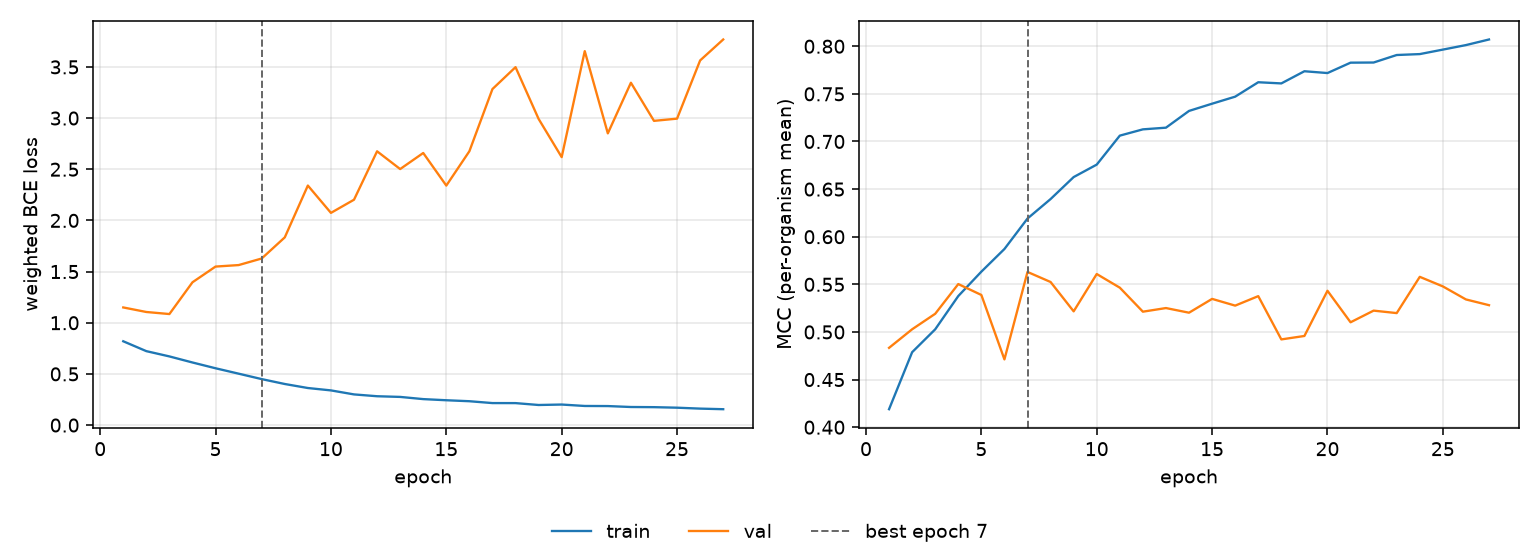

Source data for this figure (header and first rows):
epoch, tr_loss, vl_loss, tr_mcc, vl_mcc, is_best
1, 0.8189, 1.15, 0.4189, 0.4833, False
2, 0.7225, 1.105, 0.4787, 0.5028, False
3, 0.6709, 1.085, 0.5028, 0.5191, False
4, 0.6116, 1.395, 0.5377, 0.5503, False
5, 0.5552, 1.549, 0.5633, 0.5389, False
6, 0.5024, 1.564, 0.5871, 0.4712, False
7, 0.4493, 1.628, 0.6191, 0.563, True
8, 0.4014, 1.834, 0.6396, 0.5525, False
9, 0.3622, 2.341, 0.6626, 0.5217, False
10, 0.3389, 2.074, 0.6757, 0.5608, False
11, 0.2997, 2.202, 0.7061, 0.5465, False
12, 0.2819, 2.675, 0.7127, 0.5213, False
13, 0.2752, 2.502, 0.7145, 0.5251, False
14, 0.2538, 2.659, 0.7321, 0.5202, False
15, 0.2427, 2.34, 0.7397, 0.5347, False
16, 0.2331, 2.676, 0.7471, 0.5277, False
17, 0.215, 3.284, 0.7622, 0.5376, False
18, 0.2147, 3.498, 0.761, 0.4922, False
19, 0.1963, 2.992, 0.7738, 0.4958, False
20, 0.2007, 2.618, 0.7719, 0.5433, False
21, 0.1868, 3.654, 0.7828, 0.5102, False
22, 0.1858, 2.851, 0.7829, 0.5224, False
23, 0.1766, 3.345, 0.7908, 0.5198, False
24, 0.1751, 2.973, 0.7918, 0.5579, False
25, 0.1699, 2.994, 0.7965, 0.5479, False
26, 0.1609, 3.563, 0.8012, 0.5342, False
27, 0.1551, 3.768, 0.8071, 0.5281, False
